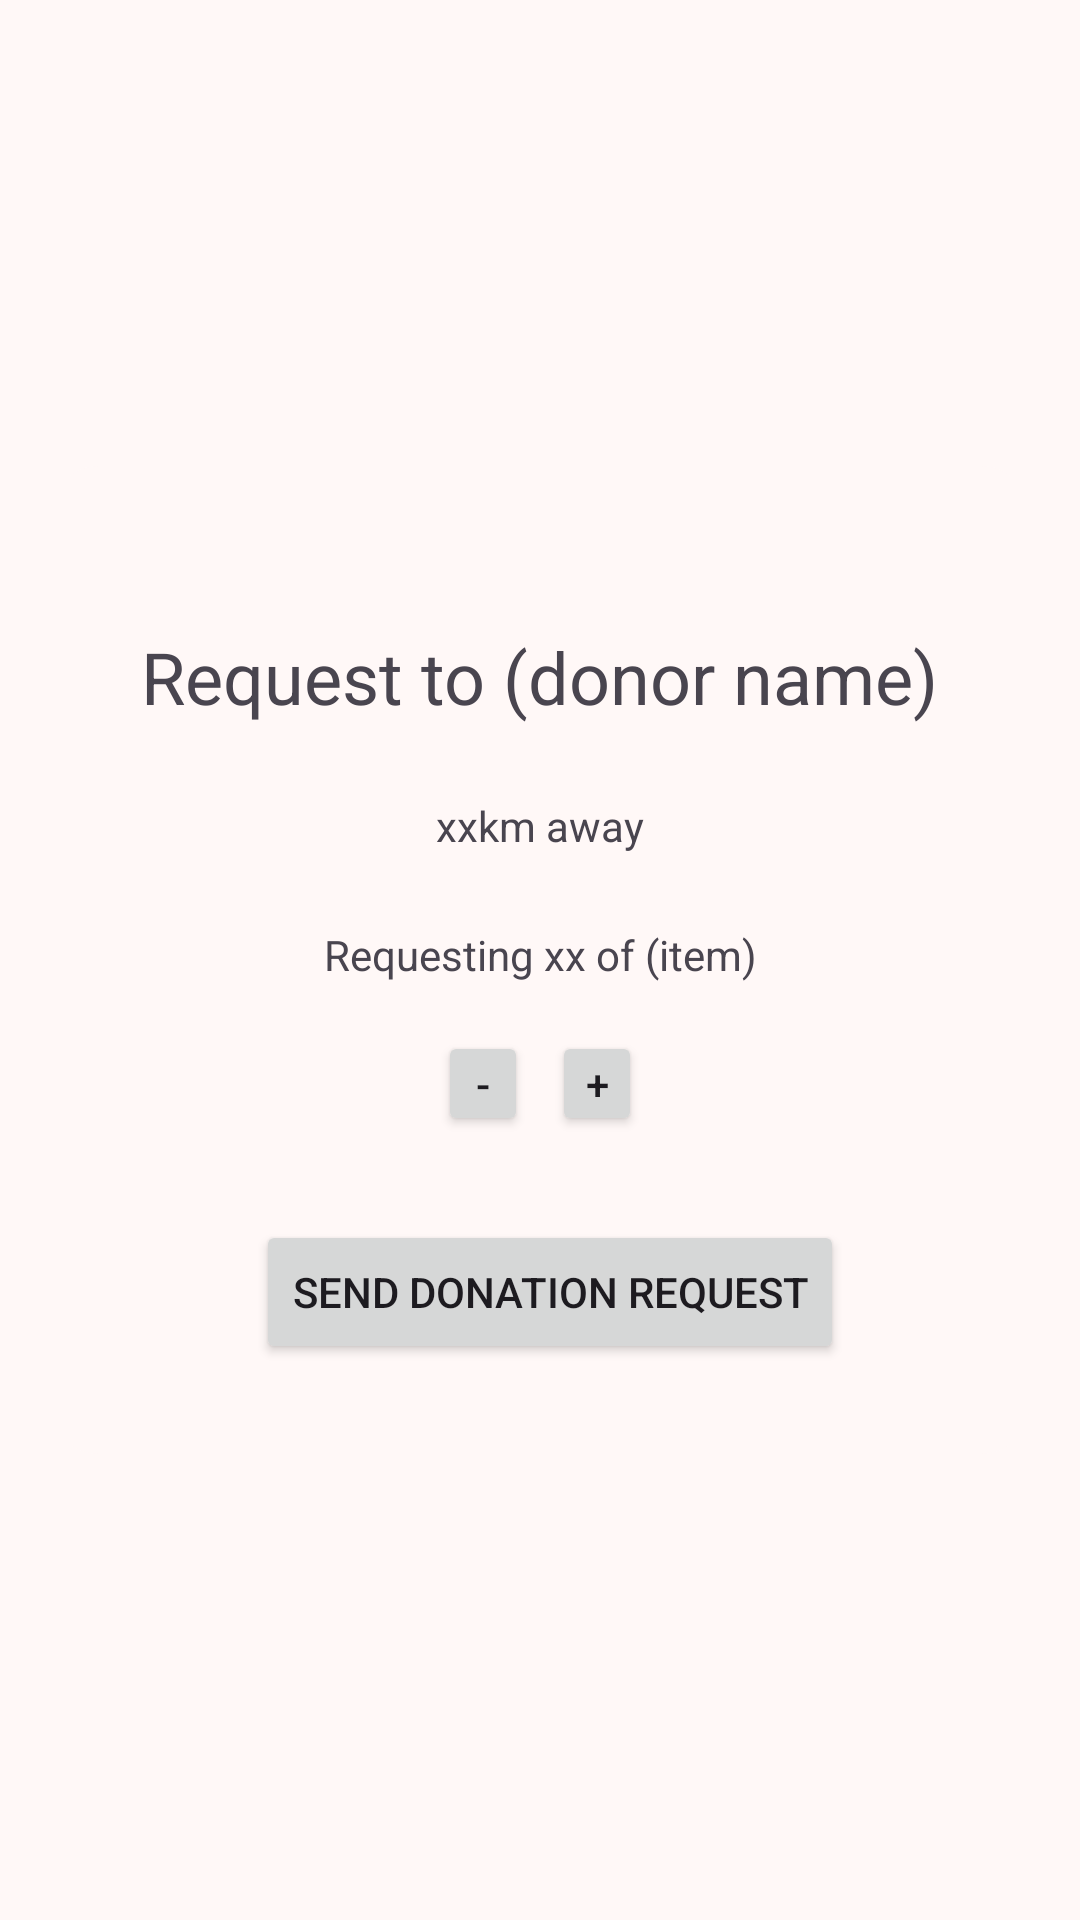

Here is an Android app screen rendered from its layout file. Give the layout XML and the strings, colors and styles it references.
<!-- AndroidManifest.xml: application theme Theme.LendAHand -->
<!-- res/layout/activity_make_request_popup.xml -->
<?xml version="1.0" encoding="utf-8"?>
<androidx.constraintlayout.widget.ConstraintLayout xmlns:android="http://schemas.android.com/apk/res/android"
    xmlns:app="http://schemas.android.com/apk/res-auto"
    xmlns:tools="http://schemas.android.com/tools"
    android:id="@+id/main"
    android:layout_width="match_parent"
    android:layout_height="match_parent"
    android:onClick="onOutsideClick"
    tools:context=".screens.find_donations.MakeRequestPopup">

    <androidx.constraintlayout.widget.ConstraintLayout
        android:layout_width="wrap_content"
        android:layout_height="wrap_content"
        android:background="@drawable/popup_rounded_corners"
        android:clickable="true"
        android:paddingHorizontal="30dp"
        android:paddingVertical="30dp"
        app:layout_constraintBottom_toBottomOf="parent"
        app:layout_constraintEnd_toEndOf="parent"
        app:layout_constraintStart_toStartOf="parent"
        app:layout_constraintTop_toTopOf="parent">

        <TextView
            android:id="@+id/make_request_popup_title"
            android:layout_width="wrap_content"
            android:layout_height="wrap_content"
            android:layout_marginTop="24dp"
            android:text="Request to (donor name)"
            android:textSize="24sp"
            app:layout_constraintEnd_toEndOf="parent"
            app:layout_constraintStart_toStartOf="parent"
            app:layout_constraintTop_toTopOf="parent" />

        <TextView
            android:id="@+id/make_request_distance"
            android:layout_width="wrap_content"
            android:layout_height="wrap_content"
            android:layout_marginTop="24dp"
            android:text="xxkm away"
            app:layout_constraintEnd_toEndOf="parent"
            app:layout_constraintStart_toStartOf="parent"
            app:layout_constraintTop_toBottomOf="@+id/make_request_popup_title" />

        <TextView
            android:id="@+id/make_request_item_qty"
            android:layout_width="wrap_content"
            android:layout_height="wrap_content"
            android:layout_marginTop="24dp"
            android:text="Requesting xx of (item)"
            app:layout_constraintEnd_toEndOf="parent"
            app:layout_constraintHorizontal_bias="0.502"
            app:layout_constraintStart_toStartOf="parent"
            app:layout_constraintTop_toBottomOf="@+id/make_request_distance" />

        <androidx.constraintlayout.widget.ConstraintLayout
            android:id="@+id/constraintLayout"
            android:layout_width="wrap_content"
            android:layout_height="wrap_content"
            android:layout_marginTop="16dp"
            app:layout_constraintEnd_toEndOf="parent"
            app:layout_constraintStart_toStartOf="parent"
            app:layout_constraintTop_toBottomOf="@+id/make_request_item_qty">

            <Button
                android:id="@+id/buttonPlus"
                android:layout_width="30dp"
                android:layout_height="35dp"
                android:minWidth="0dp"
                android:minHeight="0dp"
                android:onClick="onPlusClick"
                android:paddingLeft="5dp"
                android:paddingTop="0dp"
                android:paddingRight="5dp"
                android:paddingBottom="0dp"
                android:text="+"
                app:layout_constraintEnd_toEndOf="parent"
                app:layout_constraintTop_toTopOf="parent" />

            <Button
                android:id="@+id/buttonMinus"
                android:layout_width="30dp"
                android:layout_height="35dp"
                android:layout_marginEnd="8dp"
                android:minWidth="0dp"
                android:minHeight="0dp"
                android:onClick="onMinusClick"
                android:paddingLeft="5dp"
                android:paddingTop="0dp"
                android:paddingRight="5dp"
                android:paddingBottom="0dp"
                android:text="-"
                app:layout_constraintEnd_toStartOf="@+id/buttonPlus"
                app:layout_constraintStart_toStartOf="parent"
                app:layout_constraintTop_toTopOf="parent" />
        </androidx.constraintlayout.widget.ConstraintLayout>

        <Button
            android:id="@+id/button5"
            android:layout_width="wrap_content"
            android:layout_height="wrap_content"
            android:layout_marginStart="10dp"
            android:layout_marginTop="28dp"
            android:onClick="onRequestClick"
            android:text="@string/send_donation_request"
            app:layout_constraintEnd_toEndOf="parent"
            app:layout_constraintHorizontal_bias="0.473"
            app:layout_constraintStart_toStartOf="parent"
            app:layout_constraintTop_toBottomOf="@+id/constraintLayout" />

    </androidx.constraintlayout.widget.ConstraintLayout>
</androidx.constraintlayout.widget.ConstraintLayout>
<!-- resources referenced by this layout -->
<resources>
  <!-- drawable popup_rounded_corners (drawable) -->
  <?xml version="1.0" encoding="utf-8"?>
  <shape xmlns:android="http://schemas.android.com/apk/res/android">
      <solid android:color="@color/md_theme_background" />
      <corners android:radius="16dp" />
  </shape>
  <string name="send_donation_request">Send Donation Request</string>
  <style name="Theme.LendAHand" parent="AppTheme">
      
      <item name="android:navigationBarColor">@android:color/transparent</item>
      <item name="android:statusBarColor">@android:color/transparent</item>
      <item name="android:windowLightStatusBar">?attr/isLightTheme</item>
    </style>
  <color name="md_theme_background">#FFF8F7</color>
  <style name="ChipTheme" parent="Widget.Material3.Chip.Assist">
          <item name="chipBackgroundColor">@color/chip_color</item>
  
      </style>
  <color name="md_theme_primary">#613935</color>
  <color name="md_theme_onPrimary">#FFFFFF</color>
  <color name="md_theme_primaryContainer">#FFDAD6</color>
  <color name="md_theme_onPrimaryContainer">#754944</color>
  <color name="md_theme_secondary">#904A42</color>
  <color name="md_theme_onSecondary">#FFFFFF</color>
  <color name="md_theme_secondaryContainer">#FFDAD5</color>
  <color name="md_theme_onSecondaryContainer">#73342C</color>
  <color name="md_theme_tertiary">#8E4D2E</color>
  <color name="md_theme_onTertiary">#FFFFFF</color>
  <color name="md_theme_tertiaryContainer">#FFDBCC</color>
  <color name="md_theme_onTertiaryContainer">#713619</color>
  <color name="md_theme_error">#8F4C37</color>
  <color name="md_theme_onError">#FFFFFF</color>
  <color name="md_theme_errorContainer">#FFDBD1</color>
  <color name="md_theme_onErrorContainer">#723522</color>
  <color name="md_theme_onBackground">#231918</color>
  <color name="md_theme_surface">#FFF8F7</color>
  <color name="md_theme_onSurface">#231919</color>
  <color name="md_theme_surfaceVariant">#F5DDDA</color>
  <color name="md_theme_onSurfaceVariant">#534341</color>
  <color name="md_theme_outline">#857371</color>
  <color name="md_theme_outlineVariant">#D8C2BF</color>
  <color name="md_theme_inverseSurface">#382E2D</color>
  <color name="md_theme_inverseOnSurface">#FFEDEB</color>
  <color name="md_theme_inversePrimary">#FFB4AB</color>
  <color name="md_theme_primaryFixed">#FFDAD6</color>
  <color name="md_theme_onPrimaryFixed">#3B0907</color>
  <color name="md_theme_primaryFixedDim">#FFB4AB</color>
  <color name="md_theme_onPrimaryFixedVariant">#73332D</color>
  <color name="md_theme_secondaryFixed">#FFDAD5</color>
  <color name="md_theme_onSecondaryFixed">#3B0906</color>
  <color name="md_theme_secondaryFixedDim">#FFB4AA</color>
  <color name="md_theme_onSecondaryFixedVariant">#73342C</color>
  <color name="md_theme_tertiaryFixed">#FFDBCC</color>
  <color name="md_theme_onTertiaryFixed">#351000</color>
  <color name="md_theme_tertiaryFixedDim">#FFB695</color>
  <color name="md_theme_onTertiaryFixedVariant">#713619</color>
  <color name="md_theme_surfaceDim">#E8D6D5</color>
  <color name="md_theme_surfaceBright">#FFF8F7</color>
  <color name="md_theme_surfaceContainerLowest">#FFFFFF</color>
  <color name="md_theme_surfaceContainerLow">#FFF0EF</color>
  <color name="md_theme_surfaceContainer">#FCEAE8</color>
  <color name="md_theme_surfaceContainerHigh">#F6E4E3</color>
  <color name="md_theme_surfaceContainerHighest">#F0DEDD</color>
</resources>
